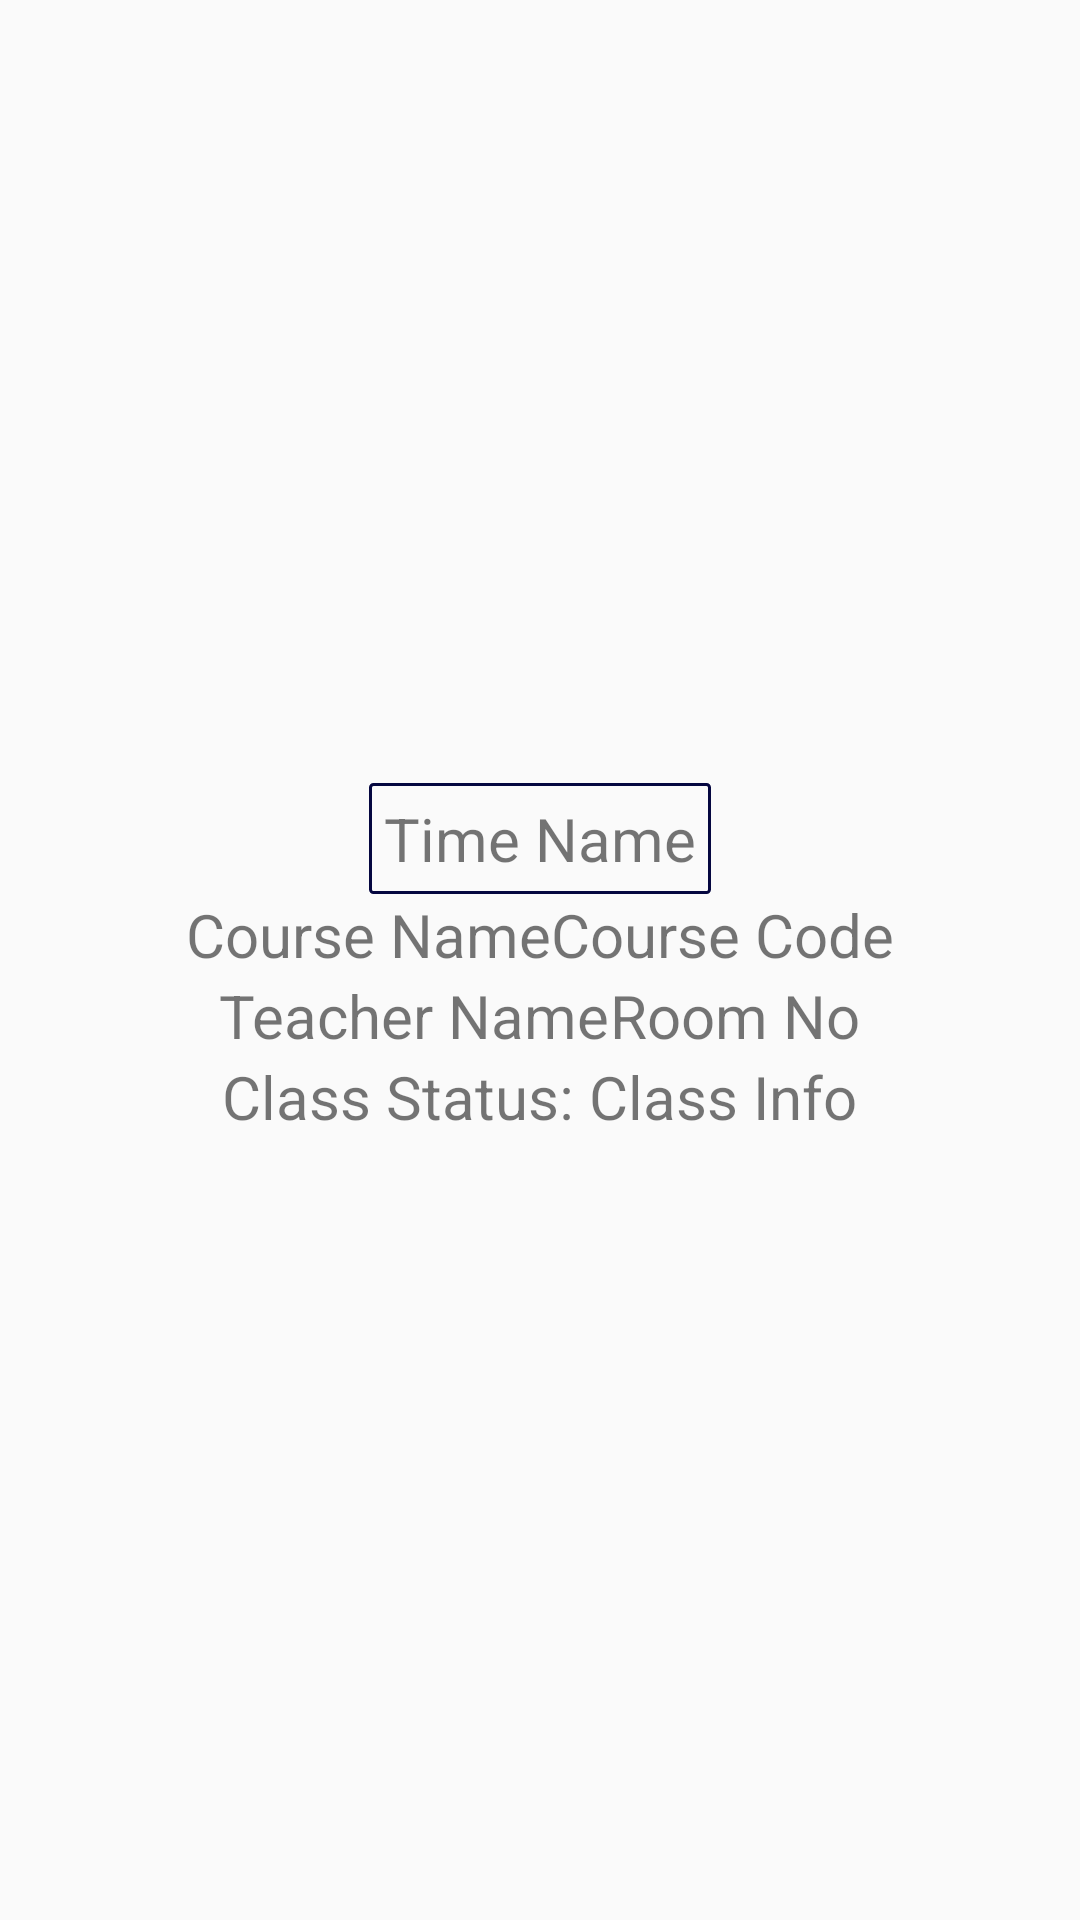

Produce the Android XML layout that renders to this screen, including the resource entries it uses.
<!-- AndroidManifest.xml: application theme AppTheme -->
<!-- res/layout/student_row.xml -->
<?xml version="1.0" encoding="utf-8"?>
<LinearLayout xmlns:android="http://schemas.android.com/apk/res/android"
    android:layout_width="match_parent"
    android:layout_height="match_parent"
    android:orientation="vertical"
    android:gravity="center"
android:paddingTop="10dp"
    android:paddingBottom="10dp"
    >

    
        
        
        
        
        


        

    
        
        
        
        
        

    
        
        
        
        
        

    
        
        
        
        
        


        

    
        
        
        
        
        

    
        
        
        
        
        

    
        
        
        
        
        

    
        
        
        
        
        

    <TextView
    android:id="@+id/time"
    android:layout_width="wrap_content"
    android:layout_height="wrap_content"

android:background="@drawable/ic_border_rectangle"
android:text="Time Name"
        android:textSize="@dimen/listViewChild"
        android:paddingTop="5dp"
        android:paddingBottom="5dp"
        android:paddingLeft="5dp"
        android:paddingRight="5dp"
    />

    <LinearLayout
        android:layout_width="wrap_content"
        android:layout_height="wrap_content"
        android:orientation="horizontal"
        >
        <TextView
            android:layout_width="match_parent"
            android:layout_height="match_parent"
            android:id="@+id/courseName"
            android:text="Course Name"
            android:textSize="@dimen/listViewChild"
            />
        <TextView
            android:layout_width="match_parent"
            android:layout_height="match_parent"
            android:id="@+id/courseCode"
            android:text="Course Code"
            android:textSize="@dimen/listViewChild"
            />

    </LinearLayout>

    <LinearLayout
        android:layout_width="wrap_content"
        android:layout_height="wrap_content"
        android:orientation="horizontal"
        >
        <TextView
            android:layout_width="match_parent"
            android:layout_height="match_parent"
            android:id="@+id/teacherName"
            android:text="Teacher Name"
            android:textSize="@dimen/listViewChild"
            />
        <TextView
            android:layout_width="match_parent"
            android:layout_height="match_parent"
            android:id="@+id/roomNo"
            android:text="Room No"
            android:textSize="@dimen/listViewChild"
            />

    </LinearLayout>

    <LinearLayout
        android:layout_width="wrap_content"
        android:layout_height="wrap_content"
        android:orientation="horizontal"
        >
        <TextView
            android:layout_width="wrap_content"
            android:layout_height="wrap_content"

            android:text="Class Status: "
            android:textSize="@dimen/listViewChild"
            />
        <TextView
            android:layout_width="match_parent"
            android:layout_height="match_parent"
            android:id="@+id/routineStatus"
            android:text="Class Info"
            android:textSize="@dimen/listViewChild"
            />

    </LinearLayout>


</LinearLayout>
<!-- resources referenced by this layout -->
<resources>
  <dimen name="listViewChild">20sp</dimen>
  <!-- drawable ic_border_rectangle (drawable) -->
  <?xml version="1.0" encoding="utf-8"?>
  <shape xmlns:android="http://schemas.android.com/apk/res/android"
      android:shape="rectangle" >
      <solid android:color="#00000000" />
      <corners android:radius="1dp" />
      <stroke android:color="#050740" android:width="1dp" />
  </shape>
  <style name="AppTheme" parent="Theme.AppCompat.Light.DarkActionBar">
          
          <item name="colorPrimary">@color/colorPrimary</item>
          <item name="colorPrimaryDark">@color/colorPrimaryDark</item>
          <item name="colorAccent">@color/colorAccent</item>
      </style>
  <!-- not gathered from this repository: default colours our renderer supplied (Android Studio template values) -->
  <color name="colorPrimary">#FF6200EE</color>
  <color name="colorPrimaryDark">#FF3700B3</color>
  <color name="colorAccent">#FF03DAC5</color>
</resources>
